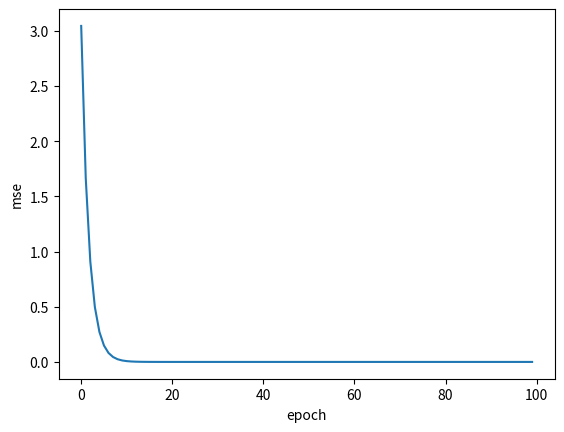

This figure's Python source:
import numpy as np
from matplotlib import pyplot as plt

# prepare the training set
x_data = [1.0, 2.0, 3.0]
y_data = [2.0, 4.0, 6.0]
# initial guess of weight
w = 1.0


# 定义模型
def forward(x):
    return x * w


# 定义loss函数
def loss(x, y):
    y_pred = forward(x)
    return (y_pred - y) ** 2


# define the gradient function
def gradient(x, y):
    return 2 * x * (x * w - y)


print("Predict (before training)", 4, forward(4))

mse_list = []
# 计算loss
for epoch in range(100):
    l_sum = 0
    for x, y in zip(x_data, y_data):
        grad = gradient(x, y)
        w = w - 0.01 * grad
        print("\tgrad:", x, y, grad)
        l = loss(x, y)
        l_sum += l

    mse = l_sum/3
    mse_list.append(mse)
    print("progress:", epoch, "w=", w, "loss=", l)

print("Predict (after training)", 4, forward(4))

epoch_list = range(100)
plt.plot(epoch_list, mse_list)
plt.xlabel("epoch")
plt.ylabel("mse")
plt.show()